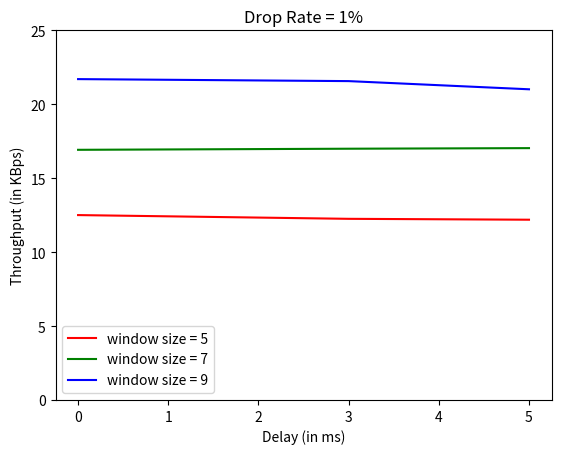

Here is the Python script that generated this plot:
import matplotlib.pyplot as plt 

# x=[1,2,3,4]
# y=[1,4,9,16]

# plt.plot(x,y)
# plt.show()

th=[12.506,12.253,12.193,16.921,16.995,17.035,21.703,21.568,21.015]

delays=[0,3,5]
plt.ylim(0,25)

plt.plot(delays, th[0:3], label="window size = 5", color="red")
plt.plot(delays, th[3:6], label="window size = 7", color="green")
plt.plot(delays, th[6:9], label="window size = 9", color="blue")


# plt.scatter(delays, th[0:3], label="window size = 5", color="red")
# plt.scatter(delays, th[3:6], label="window size = 7", color="green")
# plt.scatter(delays, th[6:9], label="window size = 9", color="blue")

# x-axis label 
plt.xlabel('Delay (in ms)') 
# frequency label 
plt.ylabel('Throughput (in KBps)')
# plot title 
plt.title('Drop Rate = 1%')
# showing legend 
plt.legend()
  
# function to show the plot 
plt.show()
